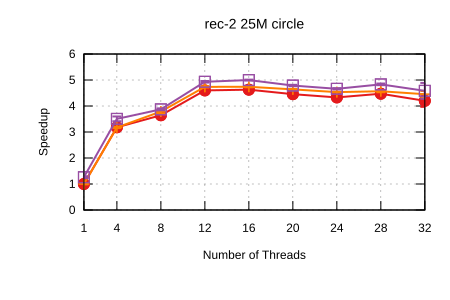

The table this chart was drawn from, first rows:
Name, Mean, MeanLB, MeanUB, Stddev, StddevLB, StddevUB, scheduler, threads
rec-2/25M_circle, 0.9552, 0.9374, 0.9687, 1.8115905269080017e-2, 8.83579277433455e-3, 2.4850075353820732e-2, Self Scheduling (Current), 1
rec-2/25M_circle, 0.3002, 0.2976, 0.3021, 2.7063946708536252e-3, 1.6724698127421834e-3, 3.4062872294964614e-3, Self Scheduling (Current), 4
rec-2/25M_circle, 0.2621, 0.2591, 0.2643, 3.1967736865936344e-3, 1.7892515715640174e-3, 4.356219492394322e-3, Self Scheduling (Current), 8
rec-2/25M_circle, 0.2077, 0.206, 0.209, 1.992403382740918e-3, 1.4448973612826168e-3, 2.539218364798736e-3, Self Scheduling (Current), 12
rec-2/25M_circle, 0.2064, 0.2052, 0.2077, 1.7060083405224381e-3, 1.113085134819105e-3, 2.340996483196723e-3, Self Scheduling (Current), 16
rec-2/25M_circle, 0.2144, 0.2132, 0.2164, 2.065414428367704e-3, 9.470335163468111e-4, 2.9007613259196406e-3, Self Scheduling (Current), 20
rec-2/25M_circle, 0.2206, 0.2195, 0.2225, 2.110735822261079e-3, 5.80714073825081e-4, 3.234978546083676e-3, Self Scheduling (Current), 24
rec-2/25M_circle, 0.2136, 0.2129, 0.2151, 1.4190031360346268e-3, 1.2300660839909905e-4, 2.140161203510418e-3, Self Scheduling (Current), 28
rec-2/25M_circle, 0.2275, 0.2185, 0.2444, 1.6763172953494523e-2, 7.457020412591966e-3, 2.3647753645849576e-2, Self Scheduling (Current), 32
rec-2/25M_circle, 0.9563, 0.9415, 0.967, 1.4968786599100361e-2, 1.0059934962966572e-2, 1.808474244778525e-2, Sharded Self Scheduling, 1
rec-2/25M_circle, 0.3008, 0.2995, 0.3043, 2.651260701290529e-3, 1.2328361818044658e-4, 3.338610163627354e-3, Sharded Self Scheduling, 4
rec-2/25M_circle, 0.2522, 0.2464, 0.2553, 6.2169488267635456e-3, 1.0989321230114217e-3, 8.217400294717648e-3, Sharded Self Scheduling, 8
rec-2/25M_circle, 0.2017, 0.2007, 0.2029, 1.4991238518489323e-3, 1.0842825772523245e-3, 1.9975305688539227e-3, Sharded Self Scheduling, 12
rec-2/25M_circle, 0.2015, 0.2008, 0.2027, 1.2087287878316563e-3, 5.202275486215259e-4, 1.6820402088633087e-3, Sharded Self Scheduling, 16
rec-2/25M_circle, 0.2059, 0.2052, 0.2063, 7.40916559712008e-4, 3.2397989325131423e-4, 1.057425875636989e-3, Sharded Self Scheduling, 20
rec-2/25M_circle, 0.2107, 0.2102, 0.2114, 7.699412822832224e-4, 5.85653451006891e-4, 9.35081838878059e-4, Sharded Self Scheduling, 24
rec-2/25M_circle, 0.2091, 0.2076, 0.2112, 2.3024351441252827e-3, 1.692971631147577e-3, 2.887251196671817e-3, Sharded Self Scheduling, 28
rec-2/25M_circle, 0.2145, 0.2112, 0.2236, 7.374779791443335e-3, 7.319237413065775e-4, 1.039005850494507e-2, Sharded Self Scheduling, 32
rec-2/25M_circle, 0.7569, 0.7392, 0.7837, 2.564929914713721e-2, 6.951122455979716e-3, 3.407984801585155e-2, Trapezoid Self Scheduling, 1
rec-2/25M_circle, 0.2725, 0.2654, 0.2798, 9.82431451995483e-3, 7.761970732729911e-3, 1.2225585339702217e-2, Trapezoid Self Scheduling, 4
rec-2/25M_circle, 0.2467, 0.2444, 0.2492, 3.1537668368413294e-3, 2.475204006787606e-3, 3.641647423747136e-3, Trapezoid Self Scheduling, 8
rec-2/25M_circle, 0.1937, 0.1927, 0.195, 1.6915994198326847e-3, 1.1585332821294116e-3, 2.325501660396057e-3, Trapezoid Self Scheduling, 12
rec-2/25M_circle, 0.1911, 0.1902, 0.1915, 7.340418585912936e-4, 1.2306574195447909e-4, 1.11284077591784e-3, Trapezoid Self Scheduling, 16
rec-2/25M_circle, 0.1996, 0.1982, 0.2006, 1.7216334366878846e-3, 6.488299881946484e-4, 2.575500281690271e-3, Trapezoid Self Scheduling, 20
rec-2/25M_circle, 0.2049, 0.2038, 0.206, 1.650047565411094e-3, 9.556897543679223e-4, 2.247415309422269e-3, Trapezoid Self Scheduling, 24
rec-2/25M_circle, 0.1977, 0.1962, 0.1987, 1.8102281986035506e-3, 8.353935692656124e-4, 2.6378867374585147e-3, Trapezoid Self Scheduling, 28
rec-2/25M_circle, 0.2084, 0.1988, 0.2277, 1.613545312742797e-2, 7.645478867866181e-3, 2.1644571144476443e-2, Trapezoid Self Scheduling, 32
